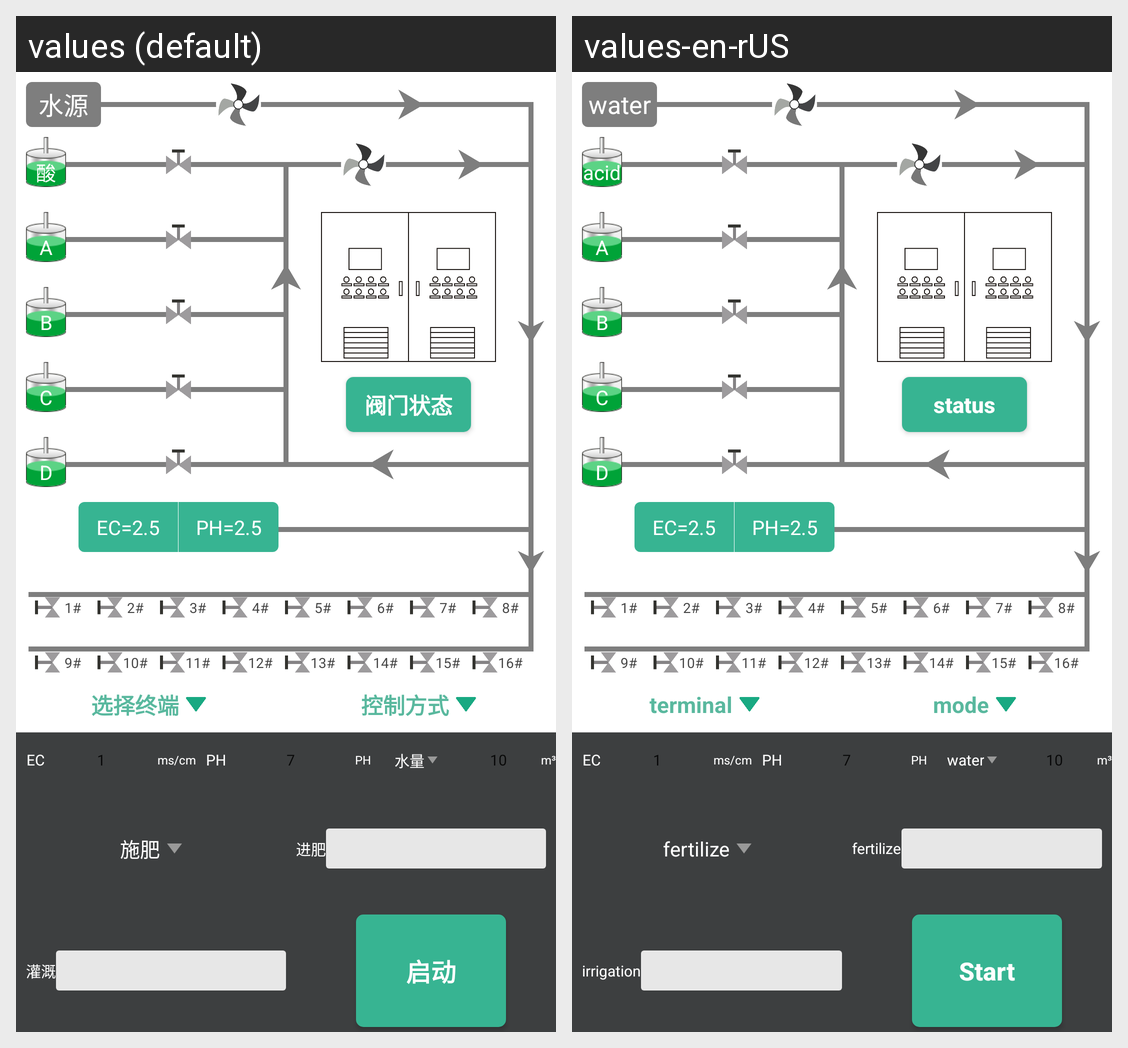

Locale-by-locale string values for the Android screen shown in this grid:
Android screen res/layout/fragment_fert.xml rendered under 2 locales, left to right: values (default), values-en-rUS. Device: Nexus 5 (rendered at 1080×1920; each locale shown at half size, 540×960, under a caption strip naming it); theme AppTheme.
Strings drawn on this screen, with the default value and each locale's value (text and hints the layout hard-codes, and strings that could not be matched under every locale, appear in the picture but are not listed):

fert_str8
  values: 水源
  values-en-rUS: water

fert_str19
  values: 酸
  values-en-rUS: acid

fert_str10
  values: 阀门状态
  values-en-rUS: status

envir_fra_htv2
  values: 选择终端
  values-en-rUS: terminal

fert_str4
  values: 控制方式
  values-en-rUS: mode

fert_str11
  values: 水量
  values-en-rUS: water

fert_str13
  values: 施肥
  values-en-rUS: fertilize

fert_str15
  values: 进肥
  values-en-rUS: fertilize

fert_str14
  values: 灌溉
  values-en-rUS: irrigation

fert_str16
  values: 启动
  values-en-rUS: Start
